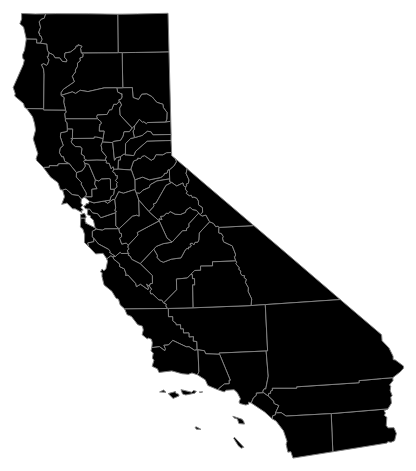
D3 v3 page, settled after 480 driven frames (8 s of simulated time); the page loaded 1 data file(s).


        d3.json("caFields9.json", function(err, ca) {

            var width = 1000;
            var height = 1000;

            var div = d3.select("body").append("div")
                .attr("class", "tooltip")
                .style("opacity", 0);

            var projection = d3.geo.albers()
                .translate([480, 250])
                .scale(2700)
                .rotate([122.4183, 0])
                .center([0, 37.7750]);

            var counties = topojson.feature(ca, ca.objects.counties2);

            var path = d3.geo.path().projection(projection);

            var svg = d3.select(".ca");

            /*.style("fill", function(d) {
    return color(d.features.ac_tot);
  })*/

            svg.selectAll(".counties2")
                .data(topojson.feature(ca, ca.objects.counties2).features)
                .enter().append("path")
                .attr("class", function(d) {
                    return "counties2 " + d.id;
                })
                .classed("geo", true)
                .attr("d", path);

            svg.selectAll("path")
                .on("click", function(d) {
                    d3.select(".selected").classed("selected", false);
                    d3.select(this).classed("selected", true).transition().duration(300)
                    div.transition().duration(300)
                        .style("opacity", 1);
                    div.text(d.properties.name)
                        .style("left", (d3.event.pageX) + "px")
                        .style("top", (d3.event.pageY - 30) + "px");
                })


            /* svg.selectAll("path")
            .on("mouseover", function(d) {
                d3.select(this).transition().duration(300).style("opacity", 1);
                div.transition().duration(300)
                .style("opacity", 1)
              })
            .on("mouseout", function() {
                d3.select(this)
                .transition().duration(300)
                .style("opacity", 0.8);
                div.transition().duration(300)
                .style("opacity", 0);
              })
            */
        })
        

### data: caFields9.json
{
 "type": "Topology",
 "objects": {
  "counties2": {
   "type": "GeometryCollection",
   "properties": {
    "kind": "state",
    "state": "ca"
   },
   "geometries": [
    "{... 5 keys}",
    "{... 5 keys}",
    "{... 5 keys}",
    "{... 5 keys}",
    "{... 5 keys}",
    "{... 5 keys}",
    "{... 5 keys}",
    "{... 5 keys}",
    "... 50 more items"
   ]
  }
 },
 "arcs": [
  [
   [
    2777,
    5581
   ],
   [
    0,
    -295
   ],
   [
    85,
    -64
   ]
  ],
  [
   [
    2862,
    5222
   ],
   [
    -5,
    0
   ]
  ],
  [
   [
    2857,
    5222
   ],
   [
    -368,
    0
   ],
   [
    -69,
    -29
   ],
   [
    -155,
    23
   ]
  ],
  [
   [
    2265,
    5216
   ],
   [
    -32,
    29
   ]
  ],
  [
   [
    2233,
    5245
   ],
   [
    -48,
    174
   ],
   [
    -80,
    58
   ],
   [
    6,
    34
   ],
   [
    -86,
    29
   ],
   [
    16,
    122
   ]
  ],
  [
   [
    2041,
    5662
   ],
   [
    43,
    5
   ],
   [
    80,
    -86
   ],
   [
    139,
    -23
   ],
   [
    80,
    -87
   ],
   [
    394,
    110
   ]
  ],
  [
   [
    4696,
    6523
   ],
   [
    -32,
    -104
   ],
   [
    74,
    -144
   ],
   [
    -21,
    -76
   ],
   [
    -59,
    -17
   ],
   [
    16,
    -23
   ],
   [
    -32,
    -46
   ]
  ],
  [
   [
    4642,
    6113
   ],
   [
    -58,
    40
   ],
   [
    -11,
    58
   ],
   [
    -170,
    -64
   ],
   [
    -128,
    81
   ]
  ],
  "... 169 more items"
 ],
 "transform": {
  "scale": [
   0.001028,
   0.0009471
  ],
  "translate": [
   -124.4,
   32.54
  ]
 }
}